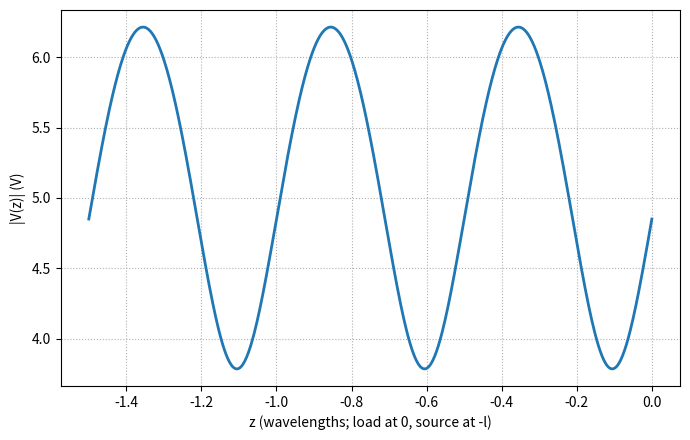

Write Python code to recreate this figure. (Note: this script raises an exception after producing the figure.)
"""voltage along a terminated transmission line.

Vg = 10 V with Rs = 100 Ohm drives a Z0 = 100 Ohm line of length l = 1.5 lambda
terminated in ZL = 80 - j40 Ohm. Plots |V(z)| for -l <= z <= 0.
"""

import numpy as np
import matplotlib.pyplot as plt

Vg, Rs = 10, 100
Z0, l = 100, 1.5           # line length in wavelengths
ZL = 80 - 40j
beta = 2*np.pi

# load reflection coefficient
Gamma = (ZL - Z0) / (ZL + Z0)

# input impedance seen at the source end
Zin = Z0 * (ZL + 1j*Z0*np.tan(beta*l)) / (Z0 + 1j*ZL*np.tan(beta*l))

# voltage at the source end (voltage divider)
V0 = Vg * Zin / (Rs + Zin)

# At the source end V0 = V+ + V-, and V- = Gamma * V+
Vp = V0 / (1 + Gamma)
Vm = Gamma * Vp

print(f"Z_in   = {Zin:.3f} Ohm")
print(f"V+     = {Vp:.3f} V,  V- = {Vm:.3f} V,  |Gamma| = {abs(Gamma):.3f}")

d = np.linspace(0, l, 600)          # distance from source
V = Vp*np.exp(-1j*beta*d) + Vm*np.exp(1j*beta*d)
z = d - l                           # back to z (load at z = 0)

plt.figure(figsize=(7, 4.5))
plt.plot(z, np.abs(V), lw=2)
plt.xlabel('z (wavelengths; load at 0, source at -l)')
plt.ylabel('|V(z)| (V)')
plt.grid(True, ls=':')
plt.tight_layout()
plt.savefig('figures/p219_voltage.png', dpi=150)
